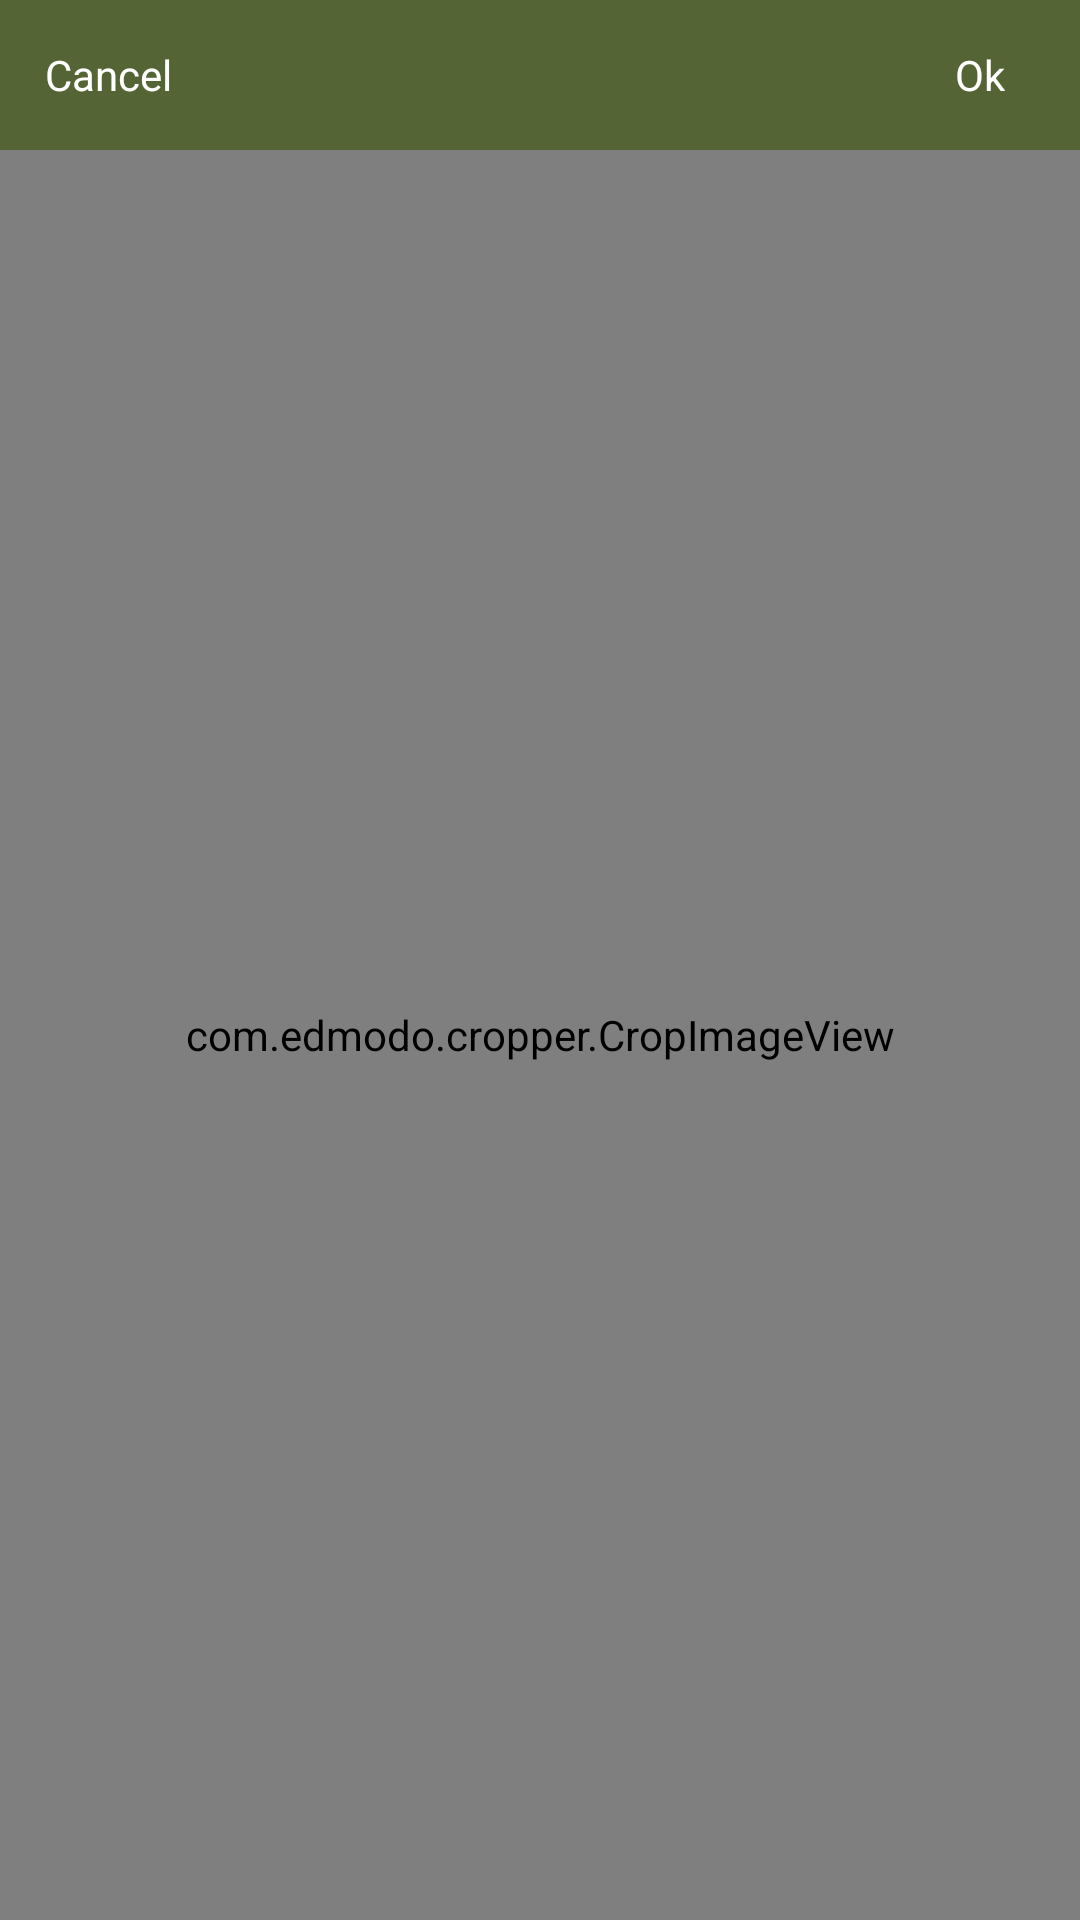

Reconstruct the res/layout file that produces this screen, plus the resources it refers to.
<!-- AndroidManifest.xml: application theme AppTheme -->
<!-- res/layout/crop_image.xml -->
<?xml version="1.0" encoding="utf-8"?>
<LinearLayout xmlns:android="http://schemas.android.com/apk/res/android"
    android:orientation="vertical" android:layout_width="match_parent"
    android:layout_height="match_parent">


    <RelativeLayout
        android:background="#546434"
        android:layout_width="match_parent"
        android:layout_height="50dp">
           <TextView
               android:layout_marginLeft="10dp"
               android:text="Cancel"
               android:id="@+id/crop_cancel"
               android:layout_alignParentLeft="true"
               android:gravity="center"
               android:padding="5dp"
               android:textColor="@color/white"
               android:layout_width="wrap_content"
               android:layout_height="match_parent" />
        <TextView
            android:textColor="@color/white"
            android:layout_marginRight="10dp"
            android:text="Ok"
            android:id="@+id/crop_ok"
            android:padding="15dp"
            android:layout_alignParentRight="true"
            android:gravity="center"
            android:layout_width="wrap_content"
            android:layout_height="match_parent" />
    </RelativeLayout>

    <com.edmodo.cropper.CropImageView
        xmlns:custom="http://schemas.android.com/apk/res-auto"
        android:id="@+id/cropImageView"
        android:layout_width="match_parent"
        android:layout_height="match_parent"
        custom:guidelines="on"/>
</LinearLayout>
<!-- resources referenced by this layout -->
<resources>
  <color name="white">#ffffff</color>
  <style name="AppTheme" parent="Theme.AppCompat.Light.NoActionBar">
          
          <item name="colorPrimary">@color/colorPrimary</item>
          <item name="colorPrimaryDark">@color/colorPrimaryDark</item>
          
      </style>
  <color name="colorPrimary">#3F51B5</color>
  <color name="colorPrimaryDark">#303F9F</color>
</resources>
